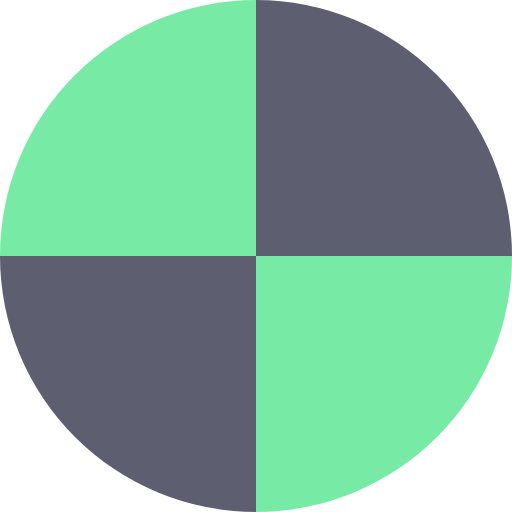
t = 0.00 s
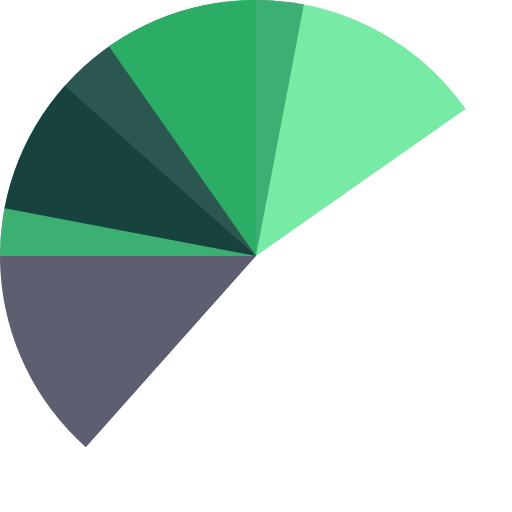
t = 0.62 s
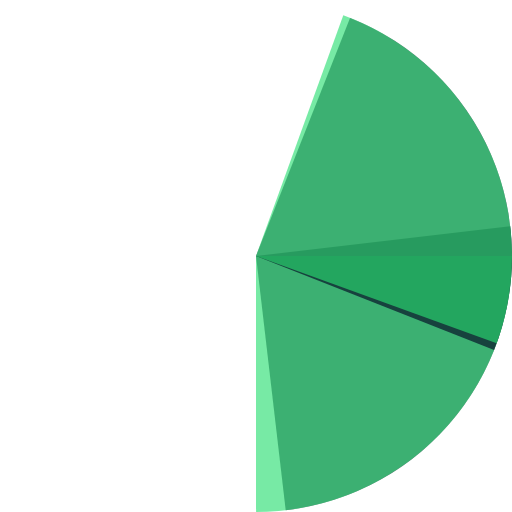
t = 1.23 s
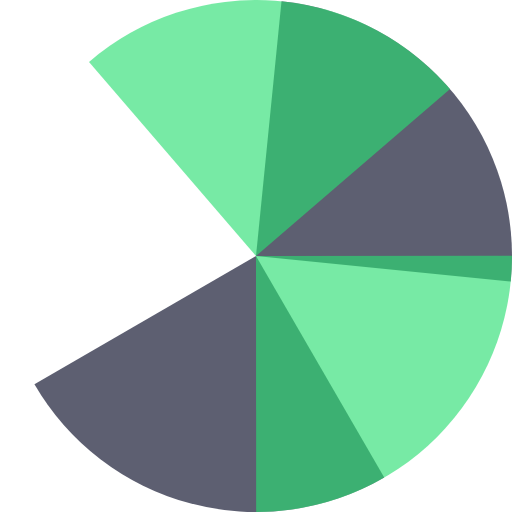
t = 2.02 s
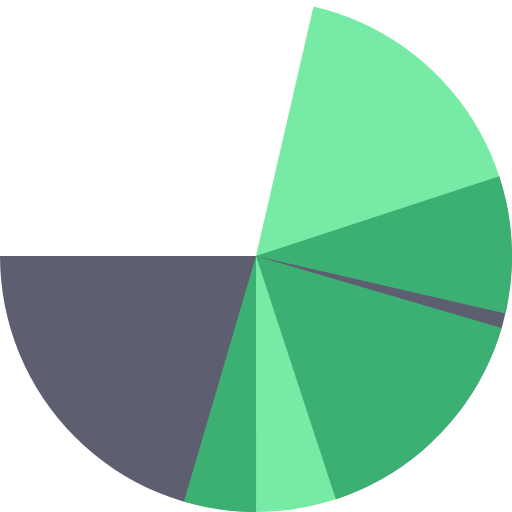
t = 2.20 s
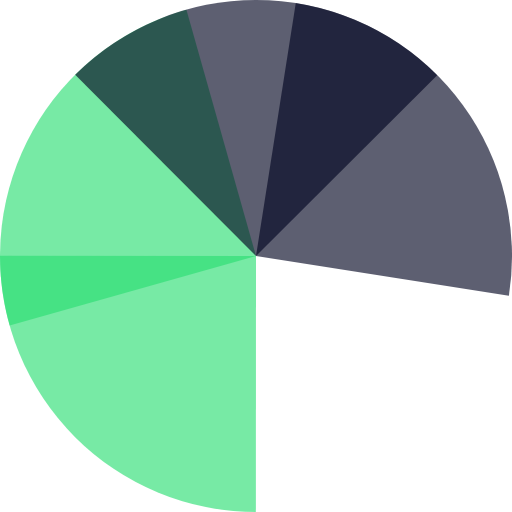
t = 3.03 s

The animated SVG that drew these frames (rendered in a browser with its animation timeline set to each time). Animation: 4 SMIL elements (animateTransform=4); one cycle of 4.04 s, repeats indefinitely.

<?xml version="1.0" encoding="utf-8"?>
<svg xmlns="http://www.w3.org/2000/svg" xmlns:xlink="http://www.w3.org/1999/xlink" style="margin: auto; background: none; display: block; shape-rendering: auto;" width="100px" height="100px" viewBox="0 0 100 100" preserveAspectRatio="xMidYMid">
<g transform="translate(50 50)">
  <g transform="scale(1)">
    <g transform="translate(-50 -50)">
      <g>
        <animateTransform attributeName="transform" type="rotate" repeatCount="indefinite" values="0 50 50;360 50 50" keyTimes="0;1" dur="1.002040816326531s"></animateTransform>
        <path fill-opacity="0.64" fill="#020621" d="M50 50L50 0A50 50 0 0 1 100 50Z"></path>
      </g>
      <g>
        <animateTransform attributeName="transform" type="rotate" repeatCount="indefinite" values="0 50 50;360 50 50" keyTimes="0;1" dur="1.23402721088435374s"></animateTransform>
        <path fill-opacity="0.64" fill="#2bde73" d="M50 50L50 0A50 50 0 0 1 100 50Z" transform="rotate(90 50 50)"></path>
      </g>
      <g>
        <animateTransform attributeName="transform" type="rotate" repeatCount="indefinite" values="0 50 50;360 50 50" keyTimes="0;1" dur="2.204081632653061s"></animateTransform>
        <path fill-opacity="0.64" fill="#020621" d="M50 50L50 0A50 50 0 0 1 100 50Z" transform="rotate(180 50 50)"></path>
      </g>
      <g>
        <animateTransform attributeName="transform" type="rotate" repeatCount="indefinite" values="0 50 50;360 50 50" keyTimes="0;1" dur="4.0408163265306123s"></animateTransform>
        <path fill-opacity="0.64" fill="#2bde73" d="M50 50L50 0A50 50 0 0 1 100 50Z" transform="rotate(270 50 50)"></path>
      </g>
    </g>
  </g>
</g>
<!-- [ldio] generated by https://loading.io/ --></svg>
